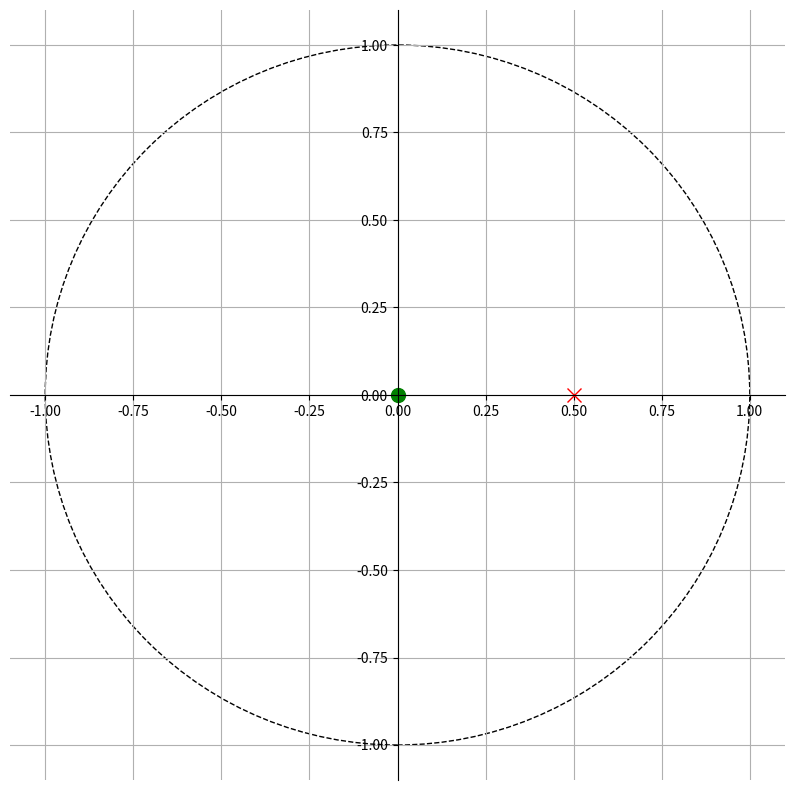

Python code for this plot:
import numpy as np
import matplotlib.pyplot as plt
from matplotlib import patches, rcParams
from scipy import signal

def zplane(b, a, filename=None):
    ax = plt.subplot(111)
    
    uc = patches.Circle((0,0), radius=1, fill=False, color='black', ls='dashed')
    ax.add_patch(uc)
    
    if np.max(b) > 1:
        kn = np.max(b)
        b = b/np.float(kn)
    else:
        kn = 1
        
    if np.max(a) > 1:
        kd = np.max(a)
        a = a/np.float(kd)
    else:
        kd = 1
    
    p = np.roots(a)
    z = np.roots(b)
    k = kn/float(kd)
    
    t1 = plt.plot(z.real, z.imag, 'go', ms=10)
    t2 = plt.plot(p.real, p.imag, 'rx', ms=10)
    
    ax.spines['bottom'].set_position('center')
    ax.spines['left'].set_position('center')
    ax.spines['right'].set_visible(False)
    ax.spines['top'].set_visible(False)
    
    plt.show()
    
    return z, p, k

b = np.array([1, 0])
a = np.array([1, -0.5])
plt.figure(figsize=(10, 10))
plt.grid()
zplane(b, a)            